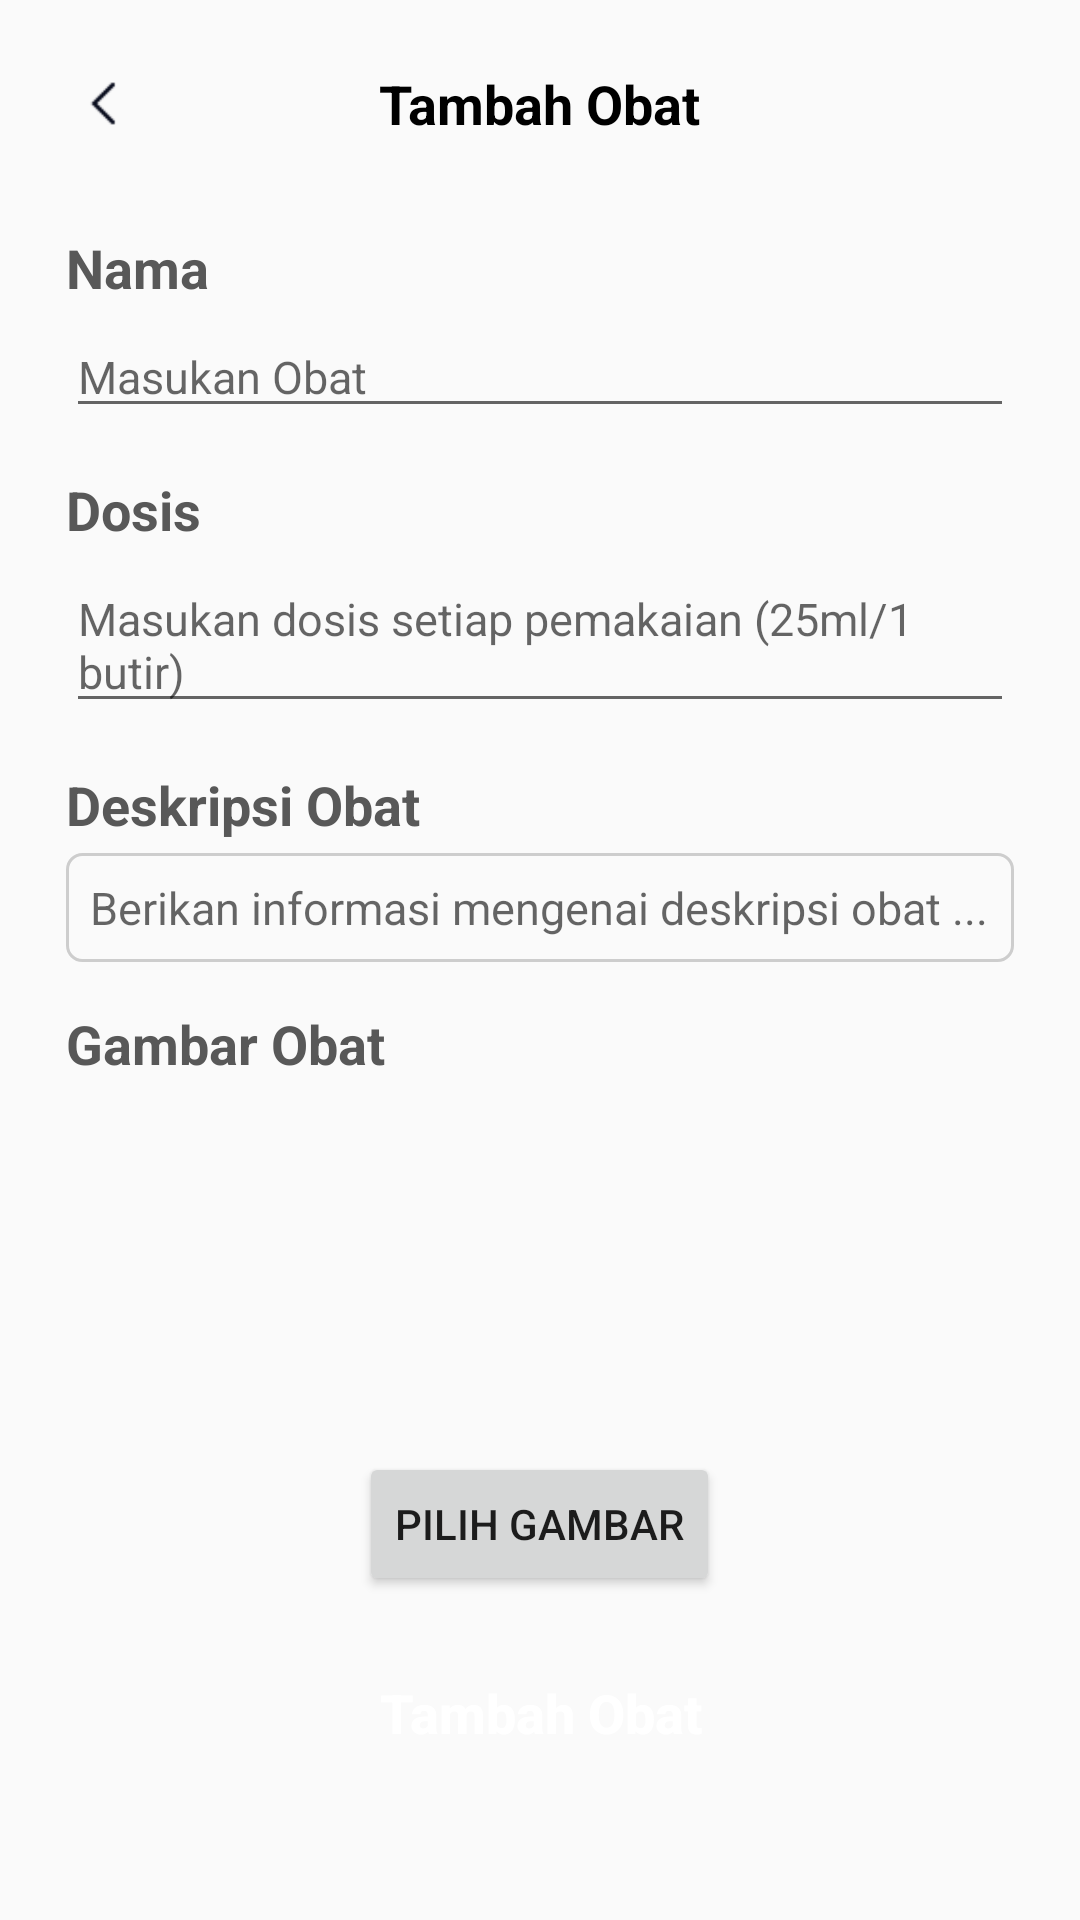

Reconstruct the res/layout file that produces this screen, plus the resources it refers to.
<!-- AndroidManifest.xml: application theme Theme.IngatObat -->
<!-- res/layout/activity_tambah_obat.xml -->
<?xml version="1.0" encoding="utf-8"?>
<LinearLayout xmlns:android="http://schemas.android.com/apk/res/android"
    xmlns:app="http://schemas.android.com/apk/res-auto"
    xmlns:tools="http://schemas.android.com/tools"
    android:layout_width="match_parent"
    android:layout_height="match_parent"
    android:orientation="vertical"
    android:padding="22dp"
    tools:context=".TambahObat">

    <RelativeLayout
        android:layout_width="match_parent"
        android:layout_height="wrap_content"
        android:layout_marginBottom="30dp">

        <TextView
            android:id="@+id/Edit"
            android:layout_width="wrap_content"
            android:layout_height="wrap_content"
            android:layout_centerInParent="true"
            android:text="Tambah Obat"
            android:textColor="@color/black"
            android:textSize="18sp"
            android:textStyle="bold" />

        <ImageButton
            android:id="@+id/back"
            android:layout_width="25dp"
            android:layout_height="25dp"
            android:padding="0dp"
            android:scaleType="fitXY"
            android:src="@drawable/ic_back"
            android:background="?selectableItemBackgroundBorderless"
            android:layout_marginRight="85dp" >
        </ImageButton>

    </RelativeLayout>

    <TextView
        android:layout_width="match_parent"
        android:layout_height="wrap_content"
        android:layout_marginBottom="4dp"
        android:text="Nama"
        android:textColor="@color/teksHitam"
        android:textSize="18sp"
        android:textStyle="bold" />

    <EditText
        android:layout_width="match_parent"
        android:layout_height="wrap_content"
        android:textSize="15sp"
        android:hint="Masukan Obat"
        android:layout_marginBottom="15dp"/>

    <TextView
        android:layout_width="match_parent"
        android:layout_height="wrap_content"
        android:layout_marginBottom="4dp"
        android:text="Dosis"
        android:textColor="@color/teksHitam"
        android:textSize="18sp"
        android:textStyle="bold" />

    <EditText
        android:layout_width="match_parent"
        android:layout_height="wrap_content"
        android:textSize="15sp"
        android:hint="Masukan dosis setiap pemakaian (25ml/1 butir)"
        android:layout_marginBottom="15dp"/>

    <TextView
        android:layout_width="match_parent"
        android:layout_height="wrap_content"
        android:layout_marginBottom="4dp"
        android:text="Deskripsi Obat"
        android:textColor="@color/teksHitam"
        android:textSize="18sp"
        android:textStyle="bold" />

    <EditText
        android:layout_width="match_parent"
        android:layout_height="wrap_content"
        android:textSize="15sp"
        android:padding="8dp"
        android:layout_marginBottom="15dp"
        android:hint="Berikan informasi mengenai deskripsi obat ..."
        android:background="@drawable/edit_text_border"/>

    <TextView
        android:layout_width="match_parent"
        android:layout_height="wrap_content"
        android:layout_marginBottom="4dp"
        android:text="Gambar Obat"
        android:textColor="@color/teksHitam"
        android:textSize="18sp"
        android:textStyle="bold" />

    <RelativeLayout
        android:layout_width="match_parent"
        android:layout_height="wrap_content"
        android:layout_marginBottom="15dp">

        <ImageView
            android:id="@+id/image_obat"
            android:layout_width="100dp"
            android:layout_height="100dp"
            android:layout_marginTop="10dp"
            android:layout_centerHorizontal="true"
            android:scaleType="centerCrop"
            android:src="@drawable/ic_placeholder_imgobat" />

        <Button
            android:id="@+id/btn_pilih_gambar"
            android:layout_width="wrap_content"
            android:layout_height="wrap_content"
            android:text="Pilih Gambar"
            android:layout_below="@id/image_obat"
            android:layout_centerHorizontal="true"
            android:layout_marginTop="10dp" />

    </RelativeLayout>

    <Button
        android:id="@+id/btn_tambah_obat"
        android:layout_width="match_parent"
        android:layout_height="wrap_content"
        android:text="Tambah Obat"
        android:background="@drawable/rounded_button"
        android:textColor="@color/white"
        android:textSize="18sp"
        android:textStyle="bold"
        android:textAllCaps="false" />

</LinearLayout>
<!-- resources referenced by this layout -->
<resources>
  <color name="black">#FF000000</color>
  <color name="teksHitam">#585858</color>
  <color name="white">#FFFFFFFF</color>
  <!-- drawable edit_text_border (drawable) -->
  <?xml version="1.0" encoding="utf-8"?>
  <shape xmlns:android="http://schemas.android.com/apk/res/android">
  
      
      <stroke android:width="1dp" android:color="#CDCDCD" />
  
      
      <corners android:radius="5dp" />
  </shape>
  <!-- drawable ic_back: png bitmap (drawable, 249 bytes) -->
  <style name="Theme.IngatObat" parent="Base.Theme.IngatObat" />
  <style name="Base.Theme.IngatObat" parent="Theme.AppCompat.Light.NoActionBar">
          
          
      </style>
</resources>
